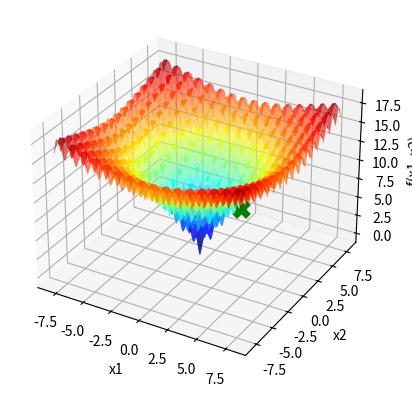

Write the Python code that produced this figure.
import numpy as np
import matplotlib . pyplot as plt

def f(x1 , x2 ): #dominio |-8 , 8|
    return (-20 * np.exp(-0.2 * np.sqrt(0.5 * (x1**2 + x2**2))) - np.exp(0.5 * (np.cos(2 * x1 * np.pi) + np.cos(2 * x2 * np.pi))) + 20 + np.exp(1))

x1 = np.linspace ( -8 ,8 ,1000)

X1, X2 = np.meshgrid(x1, x1)
Y = f(X1, X2)

fig = plt.figure()
ax = fig.add_subplot(111, projection='3d')
ax.plot_surface(X1, X2, Y, cmap='jet', alpha=0.6)

ax.set_xlabel('x1')
ax.set_ylabel('x2')
ax.set_zlabel('f(x1, x2)')


itMax = 1000

# HILL CLIMBING------------------------------------------------------------------------
X0_1 = 8
X0_2 = -8
E = 2
maxNeighbor = 20
Hill_Xbest1 = X0_1
Hill_Xbest2 = X0_2
Hill_Fbest = f(Hill_Xbest1, Hill_Xbest2)
k = 0
melhoria = True
ax.scatter(Hill_Xbest1, Hill_Xbest2, Hill_Fbest, marker='x', color='purple',linewidths=3)
contador = 0
while k < itMax and melhoria:
    l = 0
    melhoria = False
    while l < maxNeighbor:
        l += 1
        y1 = np.random.uniform(low=Hill_Xbest1 - E, high=Hill_Xbest1 + E)
        y2 = np.random.uniform(low=Hill_Xbest2 - E, high=Hill_Xbest2 + E)
        F = f(y1, y2)
        
        if F < Hill_Fbest:
            contador = 0
            Hill_Xbest1 = y1
            Hill_Xbest2 = y2
            Hill_Fbest = F
            melhoria = True
            ax.scatter(y1, y2, F, marker='x', color='k', linewidths=2)
            plt.pause(0.1)
            break
        else:
            contador += 1
        if contador == 50:
            break
    k += 1


ax.scatter(Hill_Xbest1, Hill_Xbest2, Hill_Fbest, marker='x', color='green',s=100,linewidths=5)

plt.show()